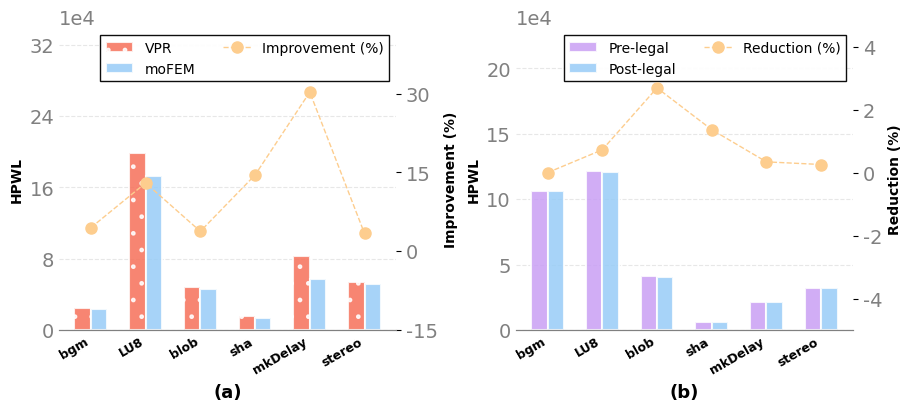
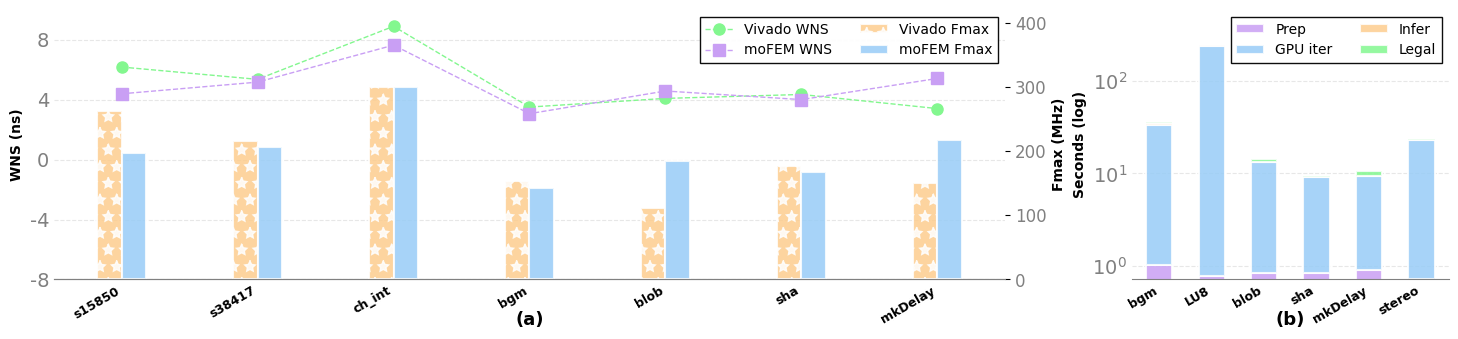

The script that saved these images, in order:
"""
Rebuttal figure: two separate long figures
Figure 1: (a) VPR vs moFEM (removed ch_intrinsics) and (c) Legalization reduction %
Figure 2: (b) Timing dual-axis bars and (d) Runtime compact grouped bars (log y)

Each figure size: (18, 4) with two subplots side by side.
"""

import matplotlib.pyplot as plt
import matplotlib.font_manager as fm
# fm._rebuild()
import numpy as np

# ------------------------------------------------------------
# Data (from rebuttal)
# ------------------------------------------------------------

# (a) VPR vs moFEM – remove ch_intrinsics (index 0)
vpr_inst = ['bgm', 'LU8PEEng', 'blob_merge', 'sha', 'mkDelayWorker32B', 'stereovision0']
vpr_short = ['bgm', 'LU8', 'blob', 'sha', 'mkDelay', 'stereo']
vpr_hpwl = [25104, 199096, 47895, 15194, 82570, 53979]
mofem_vpr = [23979, 173251, 46089, 12991, 57566, 52161]

# (b) Timing – unchanged (7 instances)
timing_short = ['s15850', 's38417', 'ch_int', 'bgm', 'blob', 'sha', 'mkDelay']
vivado_wns = [6.186, 5.364, 8.905, 3.513, 4.091, 4.354, 3.411]
vivado_fmax = [262, 215, 300, 154, 111, 177, 151]
mofem_wns   = [4.399, 5.178, 7.649, 3.071, 4.585, 4.012, 5.423]
mofem_fmax  = [197, 207, 300, 143, 185, 167, 218]

# (c) Legalization – 6 instances, same as vpr_short
legal_inst = vpr_short
pre_hpwl  = [105947, 121375, 41538, 6201, 21391, 32103]
post_hpwl = [105944, 120489, 40417, 6116, 21317, 32019]
# Calculate reduction percentage: (pre - post) / pre * 100
reduction_pct = [(p - q) / p * 100 for p, q in zip(pre_hpwl, post_hpwl)]

# (d) Runtime breakdown – same instances as (a), remove ch_int (index 0)
runtime_short = vpr_short
prep_r = [1.02, 0.77, 0.84, 0.84, 0.90, 0.71]
gpu_r  = [32.42, 241.49, 12.58, 8.39, 8.40, 22.22]
infer_r= [1.68, 3.08, 0.05, 0.02, 0.03, 0.08]
legal_r= [1.45, 1.28, 1.03, 0.10, 1.36, 0.82]

# ------------------------------------------------------------
# Style settings
# ------------------------------------------------------------
colors = ["#C99FF4", "#98CCF7", "#FDCD8E", "#83F78F", "#7863F3", "#F67059"]
ylabel_size = 10
tick_size = 12
legend_size = 10
title_size = 13
xtick_size = 9

def setup_font():    
    lb_path = fm.findfont('Libertinus Sans')
    if lb_path:
        print(f"INFO: Found Linux Libertine font at {lb_path}")
        prop = fm.FontProperties(fname=lb_path)
        plt.rcParams['font.family'] = prop.get_name()
    plt.rcParams['font.size'] = 14

def apply_style(ax, xlabel='', ylabel=''):
    ax.grid(axis='y', alpha=0.3, linestyle='--', linewidth=0.8)
    ax.set_axisbelow(True)
    for spine in ['top', 'right', 'left']:
        ax.spines[spine].set_visible(False)
    ax.spines['bottom'].set_color('gray')
    ax.spines['bottom'].set_linewidth(0.8)
    ax.tick_params(axis='x', which='both', length=0)
    ax.tick_params(axis='y', which='both', length=0, colors='gray')
    if xlabel:
        ax.set_xlabel(xlabel, fontsize=11, fontweight='bold')
    if ylabel:
        ax.set_ylabel(ylabel, fontsize=ylabel_size, fontweight='bold')

# ------------------------------------------------------------
# Figure 1: (a) + (b)
# ------------------------------------------------------------
def plot_ac(output='rebuttal_fig_ac.png'):
    setup_font()
    fig, axes = plt.subplots(1, 2, figsize=(9, 4), dpi=300, constrained_layout=True)

    # --- Panel (a) VPR vs moFEM with improvement % line ---
    ax = axes[0]
    x = np.arange(len(vpr_short))
    width = 0.3

    # 柱状图：HPWL
    ax.bar(x - width/2, vpr_hpwl, width, label='VPR',
           color=colors[5], alpha=0.85, edgecolor='white', linewidth=1.5, hatch='.')
    ax.bar(x + width/2, mofem_vpr, width, label='moFEM',
           color=colors[1], alpha=0.85, edgecolor='white', linewidth=1.5)

    ax.set_xticks(x)
    ax.set_xticklabels(vpr_short, rotation=30, ha='right', fontsize=xtick_size, fontweight='bold')
    ax.set_ylabel('HPWL', fontsize=ylabel_size, fontweight='bold')
    ax.ticklabel_format(style='sci', axis='y', scilimits=(4,4))
    apply_style(ax)
    ax.yaxis.set_major_locator(plt.MaxNLocator(nbins=5))
    
    ax.set_ylim(0, max(vpr_hpwl) * 1.7)

    # 右 y 轴：improvement 百分比
    ax2 = ax.twinx()
    improvement = [(vpr - mofem) / vpr * 100 for vpr, mofem in zip(vpr_hpwl, mofem_vpr)]
    ax2.plot(x, improvement, 'o--', color=colors[2], label='Improvement (%)', linewidth=1, markersize=8)
    ax2.set_ylabel('Improvement (%)', fontsize=ylabel_size, fontweight='bold')
    ax2.tick_params(axis='y', labelcolor='gray')
    ax2.yaxis.set_major_locator(plt.MaxNLocator(nbins=5))
    
    ax2.set_ylim(-15, max(improvement) * 1.4)
    
    for spine in ['top', 'right', 'left']:
        ax2.spines[spine].set_visible(False)
    ax2.spines['bottom'].set_color('gray')
    ax2.spines['bottom'].set_linewidth(0.8)

    # 合并图例
    handles1, labels1 = ax.get_legend_handles_labels()
    handles2, labels2 = ax2.get_legend_handles_labels()
    ax.legend(handles1 + handles2, labels1 + labels2, loc='upper right',
              fontsize=legend_size, framealpha=0.95, edgecolor='black', fancybox=False, ncol=2)

    ax.set_title('(a)', fontsize=title_size, fontweight='bold', y=-0.25)
    ax.margins(y=0.15)
    ax2.margins(y=0.15)

    # --- Panel (c) Legalization reduction % (single line) ---
    ax = axes[1]
    x = np.arange(len(legal_inst))
    width = 0.3

    # 主 y 轴：pre 和 post HPWL 柱状图
    ax.bar(x - width/2, pre_hpwl, width, label='Pre-legal',
           color=colors[0], alpha=0.85, edgecolor='white', linewidth=1.5)  # 复用 colors[0]
    ax.bar(x + width/2, post_hpwl, width, label='Post-legal',
           color=colors[1], alpha=0.85, edgecolor='white', linewidth=1.5)  # 复用 colors[1]
    ax.set_xticks(x)
    ax.set_xticklabels(legal_inst, rotation=30, ha='right', fontsize=xtick_size, fontweight='bold')
    ax.set_ylabel('HPWL', fontsize=ylabel_size, fontweight='bold')
    ax.ticklabel_format(style='sci', axis='y', scilimits=(4,4))
    apply_style(ax)
    ax.yaxis.set_major_locator(plt.MaxNLocator(nbins=5))
    
    ax.set_ylim(0, max(pre_hpwl) * 1.9)

    # 右 y 轴：reduction 百分比
    ax2 = ax.twinx()
    ax2.plot(x, reduction_pct, 'o--', color=colors[2], label='Reduction (%)', linewidth=1, markersize=8)
    ax2.set_ylabel('Reduction (%)', fontsize=ylabel_size, fontweight='bold')
    ax2.tick_params(axis='y', labelcolor='gray')
    ax2.yaxis.set_major_locator(plt.MaxNLocator(nbins=5))

    # 设置 reduction 折线的 y 轴范围（可调整起始值，例如从 0 开始）
    ax2.set_ylim(-5, max(reduction_pct) * 1.7)

    # 移除 ax2 的边框
    for spine in ['top', 'right', 'left']:
        ax2.spines[spine].set_visible(False)
    ax2.spines['bottom'].set_color('gray')
    ax2.spines['bottom'].set_linewidth(0.8)

    # 合并图例
    handles1, labels1 = ax.get_legend_handles_labels()
    handles2, labels2 = ax2.get_legend_handles_labels()
    ax.legend(handles1 + handles2, labels1 + labels2, loc='upper right',
              fontsize=legend_size, framealpha=0.95, edgecolor='black', fancybox=False, ncol=2)

    ax.set_title('(b)', fontsize=title_size, fontweight='bold', y=-0.25)  # 注意：原为 (b)，这里保持为 (b) 还是 (c) 取决于您的需求
    ax.margins(y=0.15)
    ax2.margins(y=0.15)

    plt.savefig(output, bbox_inches='tight', dpi=150)
    plt.close(fig)
    print(f'Saved {output}')

# ------------------------------------------------------------
# Figure 2: (b) + (d)
# ------------------------------------------------------------
def plot_bd(output='rebuttal_fig_bd.png'):
    fig = plt.figure(figsize=(18, 3.5), dpi=300)
    gs = fig.add_gridspec(1, 2, width_ratios=[3, 1], wspace=0.2)
    ax2 = fig.add_subplot(gs[0])   # 图 b (宽)
    ax = fig.add_subplot(gs[1])    # 图 d (窄)

    setup_font()

    # --- Panel (b) Timing: WNS as lines (y from -2), Fmax as bars ---
    def get_valid_indices(data):
        return [i for i, v in enumerate(data) if v is not None and v != 0]

    # 左轴 WNS 折线
    x_vals = np.arange(len(timing_short))
    ax2.plot(x_vals, vivado_wns, 'o--', color=colors[3], label='Vivado WNS', linewidth=1, markersize=8)
    ax2.plot(x_vals, mofem_wns, 's--', color=colors[0], label='moFEM WNS', linewidth=1, markersize=8)
    ax2.set_ylabel('WNS (ns)', fontsize=ylabel_size, fontweight='bold')
    ax2.tick_params(axis='y', labelcolor=colors[0])
    ax2.set_ylim(-8, 10)  # 起始为 -2，上限根据数据调整（最大约9，留点余量）

    # 右轴 Fmax 柱状图
    ax2b = ax2.twinx()
    # 这里需要知道哪些数据有效（Fmax 可能为 None），但数据中已用 300 填充，无需过滤
    width = 0.18
    x = np.arange(len(timing_short))
    ax2b.bar(x - width/2, vivado_fmax, width, label='Vivado Fmax', color=colors[2], alpha=0.85, edgecolor='white', linewidth=1.5, hatch='*')
    ax2b.bar(x + width/2, mofem_fmax, width, label='moFEM Fmax', color=colors[1], alpha=0.85, edgecolor='white', linewidth=1.5)
    ax2b.set_ylabel('Fmax (MHz)', fontsize=ylabel_size, fontweight='bold')
    ax2b.tick_params(axis='y', labelcolor='gray', labelsize=tick_size)

    # 隐藏 ax2b 边框
    for spine in ['top', 'right', 'left']:
        ax2b.spines[spine].set_visible(False)
    ax2b.spines['bottom'].set_color('gray')
    ax2b.spines['bottom'].set_linewidth(0.8)

    ax2.set_xticks(x)
    ax2.set_xticklabels(timing_short, rotation=30, ha='right', fontsize=xtick_size, fontweight='bold')
    # 合并图例
    handles, labels = ax2.get_legend_handles_labels()
    handles2, labels2 = ax2b.get_legend_handles_labels()
    ax2.legend(handles + handles2, labels + labels2, loc='upper right',
               fontsize=legend_size, framealpha=0.95, edgecolor='black', fancybox=False, ncol=2)
    apply_style(ax2, ylabel='')
    
    ax2.yaxis.set_major_locator(plt.MaxNLocator(nbins=5))
    ax2.set_title('(a)', fontsize=title_size, fontweight='bold', y=-0.2)
    ax2b.grid(False)
    ax2.margins(y=0.4)
    ax2b.margins(y=0.4)

    # --- Panel (d) 堆积柱状图 (log y) ---
    x = np.arange(len(runtime_short))
    width = 0.5  # 柱子宽度

    # 堆积数据
    bottom_vals = np.zeros(len(runtime_short))
    bars = []
    labels_d = ['Prep', 'GPU iter', 'Infer', 'Legal']
    data_d = [prep_r, gpu_r, infer_r, legal_r]
    
    for i, (label, data) in enumerate(zip(labels_d, data_d)):
        bar = ax.bar(x, data, width, bottom=bottom_vals, label=label,
                     color=colors[i], alpha=0.85, edgecolor='white', linewidth=1.5)
        bars.append(bar)
        bottom_vals += np.array(data)

    ax.set_yscale('log')
    ax.set_xticks(x)
    ax.set_xticklabels(runtime_short, rotation=30, ha='right', fontsize=xtick_size, fontweight='bold')
    ax.set_ylabel('Seconds (log)', fontsize=ylabel_size, fontweight='bold')
    # ax.yaxis.set_major_locator(plt.MaxNLocator(nbins=5))
    
    ax.legend(loc='upper right', fontsize=legend_size, framealpha=0.95,
              edgecolor='black', fancybox=False, ncol=2)
    ax.set_title('(b)', fontsize=title_size, fontweight='bold', y=-0.2)
    ax.margins(y=0.15)

    apply_style(ax)
    
    plt.savefig(output, bbox_inches='tight', dpi=150)
    plt.close(fig)
    print(f'Saved {output}')

# ------------------------------------------------------------
# Main execution
# ------------------------------------------------------------
if __name__ == '__main__':
    plot_ac()
    plot_bd()
